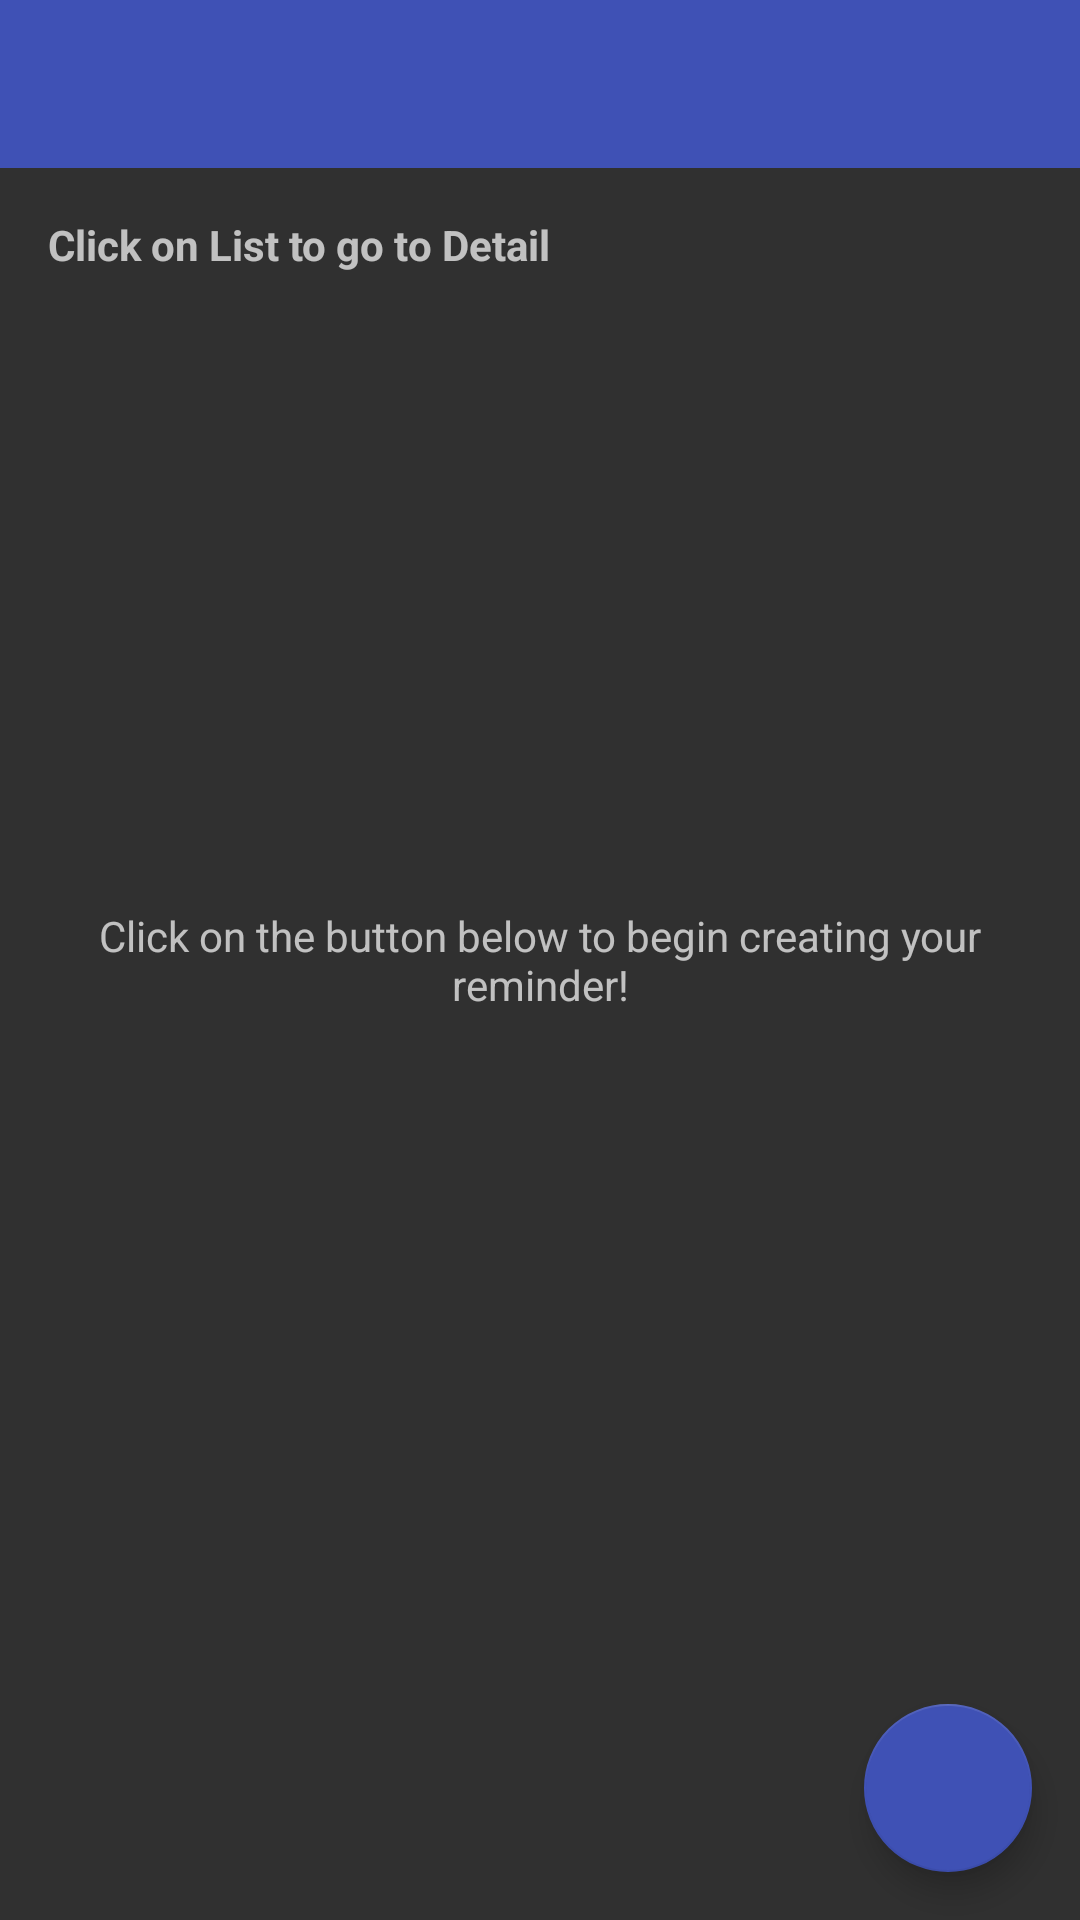

Produce the Android XML layout that renders to this screen, including the resource entries it uses.
<!-- AndroidManifest.xml: application theme AppTheme -->
<!-- res/layout/activity_main2.xml -->
<?xml version="1.0" encoding="utf-8"?>
<RelativeLayout xmlns:android="http://schemas.android.com/apk/res/android"
    xmlns:app="http://schemas.android.com/apk/res-auto"
    xmlns:tools="http://schemas.android.com/tools"
    android:layout_width="match_parent"
    android:layout_height="match_parent"
    android:background="@drawable/bgpicfi"
    tools:context="com.example.mike4christ.medmanager.MainActivity2">

    <android.support.v7.widget.Toolbar
        android:id="@+id/toolbar"
        android:layout_height="wrap_content"
        android:layout_width="match_parent"
        android:minHeight="?attr/actionBarSize"
        app:popupTheme="@style/ThemeOverlay.AppCompat.Light"
        app:contentInsetLeft="0dp"
        app:contentInsetStart="16dp"
        app:theme="@style/ThemeOverlay.AppCompat.Dark.ActionBar"
        android:background="?attr/colorPrimary" />


    <TextView
        android:id="@+id/reminderText"
        android:layout_width="match_parent"
        android:layout_height="wrap_content"
        android:padding="16dp"
        android:layout_below="@+id/toolbar"
        android:textStyle="bold"
        android:text="@string/click_on_list_to_set_reminder_task"/>
    <ListView
        android:id="@+id/list"
        android:layout_below="@+id/reminderText"
        android:layout_width="match_parent"
        android:layout_height="match_parent"/>

    <RelativeLayout
        android:id="@+id/empty_view"
        android:layout_width="wrap_content"
        android:layout_height="wrap_content"
        android:layout_centerInParent="true">

        <TextView
            android:layout_width="match_parent"
            android:layout_height="wrap_content"
            android:layout_centerInParent="true"
            android:padding="16dp"
            android:gravity="center"
            android:text="@string/no_cardetails"/>
    </RelativeLayout>

    <android.support.design.widget.FloatingActionButton
        android:id="@+id/fab"
        android:layout_width="wrap_content"
        android:layout_height="wrap_content"
        android:layout_alignParentBottom="true"
        android:layout_alignParentEnd="true"
        android:layout_margin="@dimen/fab_margin"
        android:src="@drawable/ic_add"
        app:backgroundTint="@color/colorPrimary"
        app:fabSize="normal"/>

</RelativeLayout>
<!-- resources referenced by this layout -->
<resources>
  <color name="colorPrimary">#3F51B5</color>
  <dimen name="fab_margin">16dp</dimen>
  <string name="click_on_list_to_set_reminder_task">Click on List to go to Detail</string>
  <string name="no_cardetails">Click on the button below to begin creating your reminder!</string>
  <style name="AppTheme" parent="Theme.AppCompat.NoActionBar">
          
          <item name="colorPrimary">@color/colorPrimary</item>
          <item name="colorPrimaryDark">@color/colorPrimaryDark</item>
          <item name="colorAccent">@color/colorAccent</item>
          <item name="actionModeBackground">@color/colorPrimary</item>
          <item name="actionBarPopupTheme">@style/ThemeOverlay.AppCompat</item>
          <item name="android:windowNoTitle">true</item>
          <item name="windowActionModeOverlay">true</item>
      </style>
  <color name="colorPrimaryDark">#303F9F</color>
  <color name="colorAccent">#536DFE</color>
</resources>
